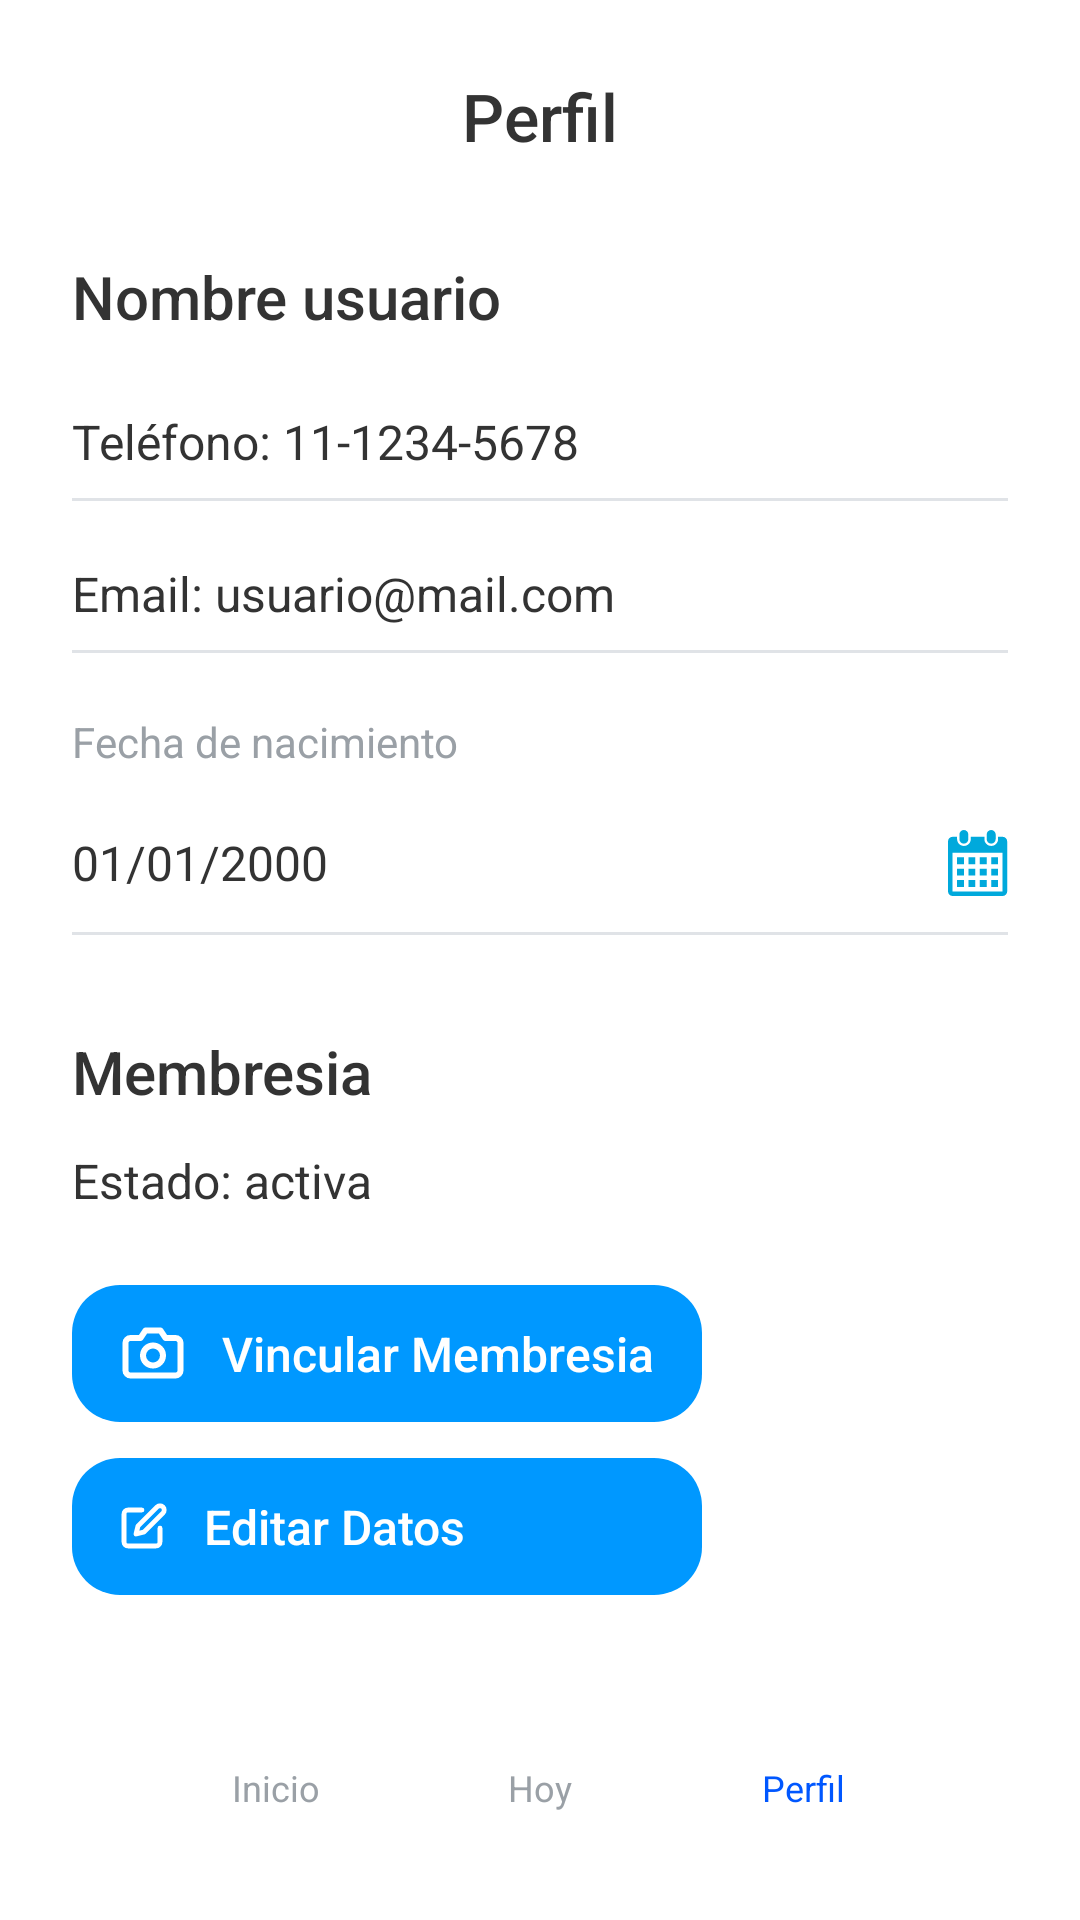

Android layout source for this screen:
<!-- AndroidManifest.xml: application theme Theme.Gym_app -->
<!-- res/layout/activity_perfil.xml -->
<?xml version="1.0" encoding="utf-8"?>
<androidx.constraintlayout.widget.ConstraintLayout xmlns:android="http://schemas.android.com/apk/res/android"
    xmlns:app="http://schemas.android.com/apk/res-auto"
    xmlns:tools="http://schemas.android.com/tools"
    android:layout_width="match_parent"
    android:layout_height="match_parent"
    android:background="@color/white"
    android:paddingStart="24dp"
    android:paddingTop="24dp"
    android:paddingEnd="24dp"
    android:paddingBottom="24dp"
    tools:context=".PerfilActivity">

    <TextView
        android:id="@+id/tv_title"
        android:layout_width="wrap_content"
        android:layout_height="wrap_content"
        android:fontFamily="sans-serif-medium"
        android:text="@string/perfil"
        android:textColor="@color/login_primary_text"
        android:textSize="22sp"
        app:layout_constraintEnd_toEndOf="parent"
        app:layout_constraintStart_toStartOf="parent"
        app:layout_constraintTop_toTopOf="parent" />

    <TextView
        android:id="@+id/tv_user_name"
        android:layout_width="0dp"
        android:layout_height="wrap_content"
        android:layout_marginTop="32dp"
        android:fontFamily="sans-serif-medium"
        android:text="Nombre usuario"
        android:textColor="@color/login_primary_text"
        android:textSize="20sp"
        app:layout_constraintEnd_toEndOf="parent"
        app:layout_constraintStart_toStartOf="parent"
        app:layout_constraintTop_toBottomOf="@id/tv_title" />

    <LinearLayout
        android:id="@+id/group_phone"
        android:layout_width="0dp"
        android:layout_height="wrap_content"
        android:layout_marginTop="24dp"
        android:orientation="vertical"
        app:layout_constraintEnd_toEndOf="parent"
        app:layout_constraintStart_toStartOf="parent"
        app:layout_constraintTop_toBottomOf="@id/tv_user_name">

        <TextView
            android:id="@+id/tv_phone"
            android:layout_width="match_parent"
            android:layout_height="wrap_content"
            android:text="Teléfono: 11-1234-5678"
            android:textColor="@color/login_primary_text"
            android:textSize="16sp" />

        <View
            android:layout_width="match_parent"
            android:layout_height="1dp"
            android:layout_marginTop="8dp"
            android:background="@color/login_divider" />
    </LinearLayout>

    <LinearLayout
        android:id="@+id/group_email"
        android:layout_width="0dp"
        android:layout_height="wrap_content"
        android:layout_marginTop="20dp"
        android:orientation="vertical"
        app:layout_constraintEnd_toEndOf="parent"
        app:layout_constraintStart_toStartOf="parent"
        app:layout_constraintTop_toBottomOf="@id/group_phone">

        <TextView
            android:id="@+id/tv_email"
            android:layout_width="match_parent"
            android:layout_height="wrap_content"
            android:text="Email: usuario@mail.com"
            android:textColor="@color/login_primary_text"
            android:textSize="16sp" />

        <View
            android:layout_width="match_parent"
            android:layout_height="1dp"
            android:layout_marginTop="8dp"
            android:background="@color/login_divider" />
    </LinearLayout>

    <LinearLayout
        android:id="@+id/group_birthdate"
        android:layout_width="0dp"
        android:layout_height="wrap_content"
        android:layout_marginTop="20dp"
        android:orientation="vertical"
        app:layout_constraintEnd_toEndOf="parent"
        app:layout_constraintStart_toStartOf="parent"
        app:layout_constraintTop_toBottomOf="@id/group_email">

        <TextView
            android:layout_width="wrap_content"
            android:layout_height="wrap_content"
            android:text="Fecha de nacimiento"
            android:textColor="@color/login_hint_text"
            android:textSize="14sp" />

        <TextView
            android:id="@+id/tv_birthdate"
            android:layout_width="match_parent"
            android:layout_height="wrap_content"
            android:layout_marginTop="8dp"
            android:background="@android:color/transparent"
            android:drawableEnd="@drawable/calendar"
            android:drawablePadding="8dp"
            android:paddingTop="12dp"
            android:paddingBottom="12dp"
            android:text="01/01/2000"
            android:textColor="@color/login_primary_text"
            android:textSize="16sp" />

        <View
            android:layout_width="match_parent"
            android:layout_height="1dp"
            android:background="@color/login_divider" />
    </LinearLayout>
    <TextView
        android:id="@+id/tv_membership_title"
        android:layout_width="wrap_content"
        android:layout_height="wrap_content"
        android:layout_marginTop="32dp"
        android:fontFamily="sans-serif-medium"
        android:text="Membresia"
        android:textColor="@color/login_primary_text"
        android:textSize="20sp"
        app:layout_constraintStart_toStartOf="parent"
        app:layout_constraintTop_toBottomOf="@id/group_birthdate" />

    <TextView
        android:id="@+id/tv_membership_status"
        android:layout_width="wrap_content"
        android:layout_height="wrap_content"
        android:layout_marginTop="12dp"
        android:text="Estado: activa"
        android:textColor="@color/login_primary_text"
        android:textSize="16sp"
        app:layout_constraintStart_toStartOf="parent"
        app:layout_constraintTop_toBottomOf="@id/tv_membership_title" />


    <LinearLayout
        android:id="@+id/group_membership_actions"
        android:layout_width="wrap_content"
        android:layout_height="wrap_content"
        android:layout_marginTop="24dp"
        android:gravity="center_horizontal"
        android:orientation="vertical"
        app:layout_constraintEnd_toEndOf="parent"
        app:layout_constraintHorizontal_bias="0.0"
        app:layout_constraintStart_toStartOf="parent"
        app:layout_constraintTop_toBottomOf="@id/tv_membership_status">

        <Button
            android:id="@+id/btn_link_membership"
            android:layout_width="wrap_content"
            android:layout_height="wrap_content"
            android:background="@drawable/blue_button"
            android:drawableLeft="@drawable/photo"
            android:drawablePadding="12dp"

            android:fontFamily="sans-serif-medium"
            android:gravity="center_vertical"
            android:paddingStart="16dp"
            android:paddingEnd="16dp"
            android:text="Vincular Membresia"
            android:textAllCaps="false"
            android:textColor="@color/white"
            android:textSize="16sp"
            app:backgroundTint="@null" />

        <Button
            android:id="@+id/btn_edit_profile"
            android:layout_width="match_parent"
            android:layout_height="wrap_content"
            android:layout_marginTop="12dp"
            android:background="@drawable/blue_button"
            android:drawableLeft="@drawable/edit_white"
            android:drawablePadding="12dp"
            android:fontFamily="sans-serif-medium"
            android:gravity="center_vertical"
            android:paddingStart="16dp"
            android:paddingEnd="16dp"
            android:text="Editar Datos"
            android:textAllCaps="false"
            android:textColor="@color/white"
            android:textSize="16sp"
            app:backgroundTint="@null" />
    </LinearLayout>

    <Button
        android:id="@+id/btn_save"
        android:layout_width="wrap_content"
        android:layout_height="wrap_content"
        android:layout_marginTop="36dp"
        android:background="#FF2E22"
        android:paddingStart="32dp"
        android:paddingEnd="32dp"
        android:text="Cerrar sesion"
        android:textAllCaps="false"
        android:textColor="@color/white"
        android:textSize="16sp"
        app:backgroundTint="@null"
        app:layout_constraintEnd_toEndOf="parent"
        app:layout_constraintHorizontal_bias="1.0"
        app:layout_constraintStart_toStartOf="parent"
        app:layout_constraintTop_toBottomOf="@id/group_membership_actions" />

    <LinearLayout
        android:id="@+id/bottom_nav"
        android:layout_width="0dp"
        android:layout_height="wrap_content"
        android:layout_marginTop="24dp"
        android:background="@color/white"
        android:elevation="8dp"
        android:orientation="horizontal"
        android:paddingStart="24dp"
        android:paddingTop="12dp"
        android:paddingEnd="24dp"
        android:paddingBottom="12dp"
        app:layout_constraintBottom_toBottomOf="parent"
        app:layout_constraintEnd_toEndOf="parent"
        app:layout_constraintStart_toStartOf="parent">

        <LinearLayout
            android:id="@+id/nav_home"
            android:layout_width="0dp"
            android:layout_height="wrap_content"
            android:layout_weight="1"
            android:gravity="center"
            android:orientation="vertical">

            <ImageView
                android:layout_width="28dp"
                android:layout_height="28dp"
                android:contentDescription="Inicio"
                app:srcCompat="@drawable/home" />

            <TextView
                android:layout_width="wrap_content"
                android:layout_height="wrap_content"
                android:layout_marginTop="4dp"
                android:text="Inicio"
                android:textColor="@color/login_hint_text"
                android:textSize="12sp" />
        </LinearLayout>

        <LinearLayout
            android:id="@+id/nav_today"
            android:layout_width="0dp"
            android:layout_height="wrap_content"
            android:layout_weight="1"
            android:gravity="center"
            android:orientation="vertical">

            <ImageView
                android:layout_width="28dp"
                android:layout_height="28dp"
                android:contentDescription="Hoy"
                app:srcCompat="@drawable/arm" />

            <TextView
                android:layout_width="wrap_content"
                android:layout_height="wrap_content"
                android:layout_marginTop="4dp"
                android:text="Hoy"
                android:textColor="@color/login_hint_text"
                android:textSize="12sp" />
        </LinearLayout>

        <LinearLayout
            android:id="@+id/nav_profile"
            android:layout_width="0dp"
            android:layout_height="wrap_content"
            android:layout_weight="1"
            android:gravity="center"
            android:orientation="vertical">

            <ImageView
                android:layout_width="28dp"
                android:layout_height="28dp"
                android:contentDescription="Perfil"
                app:srcCompat="@drawable/blue_profile" />

            <TextView
                android:layout_width="wrap_content"
                android:layout_height="wrap_content"
                android:layout_marginTop="4dp"
                android:text="Perfil"
                android:textColor="@color/blue"
                android:textSize="12sp" />
        </LinearLayout>
    </LinearLayout>

</androidx.constraintlayout.widget.ConstraintLayout>
<!-- resources referenced by this layout -->
<resources>
  <color name="blue">#0057FF</color>
  <color name="login_divider">#E0E3E7</color>
  <color name="login_hint_text">#9AA0A6</color>
  <color name="login_primary_text">#333333</color>
  <color name="white">#FFFFFFFF</color>
  <!-- drawable arm: vector/xml drawable (drawable, 3098 chars, omitted) -->
  <!-- drawable blue_button (drawable) -->
  <?xml version="1.0" encoding="utf-8"?>
  <shape xmlns:android="http://schemas.android.com/apk/res/android"
      android:shape="rectangle">
      <solid android:color="#0098FF" />
      <corners android:radius="16dp" />
      <padding
          android:left="12dp"
          android:top="12dp"
          android:right="12dp"
          android:bottom="12dp" />
  </shape>
  <!-- drawable blue_profile: vector/xml drawable (drawable, 5895 chars, omitted) -->
  <!-- drawable calendar: vector/xml drawable (drawable, 2077 chars, omitted) -->
  <!-- drawable edit_white (drawable) -->
  <vector xmlns:android="http://schemas.android.com/apk/res/android"
      android:width="16dp"
      android:height="16dp"
      android:viewportWidth="16"
      android:viewportHeight="16">
    <group>
      <clip-path
          android:pathData="M0,0h16v16h-16z"/>
      <path
          android:pathData="M7.333,2.667H2.667C2.313,2.667 1.974,2.807 1.724,3.057C1.474,3.307 1.333,3.646 1.333,4V13.333C1.333,13.687 1.474,14.026 1.724,14.276C1.974,14.526 2.313,14.667 2.667,14.667H12C12.354,14.667 12.693,14.526 12.943,14.276C13.193,14.026 13.333,13.687 13.333,13.333V8.667M12.333,1.667C12.599,1.401 12.958,1.252 13.333,1.252C13.708,1.252 14.068,1.401 14.333,1.667C14.599,1.932 14.748,2.292 14.748,2.667C14.748,3.042 14.599,3.401 14.333,3.667L8,10L5.333,10.667L6,8L12.333,1.667Z"
          android:strokeLineJoin="round"
          android:strokeWidth="1.6"
          android:fillColor="#00000000"
          android:strokeColor="#FFFFFF"
          android:strokeLineCap="round"/>
    </group>
  </vector>
  <!-- drawable home (drawable) -->
  <vector xmlns:android="http://schemas.android.com/apk/res/android"
      android:width="32dp"
      android:height="32dp"
      android:viewportWidth="32"
      android:viewportHeight="32">
    <path
        android:pathData="M15.68,0L9.452,6.228V3.737H4.396V11.21L0,15.607L0.879,16.486L15.68,1.759L30.481,16.486L31.36,15.607L15.68,0ZM5.715,4.982H8.206V7.474L5.715,9.965V4.982ZM4.396,16.266V31.214H13.189V22.494H18.171V31.214H26.964V16.266L15.68,4.982L4.396,16.266ZM25.645,29.968H19.417V21.249H11.943V29.968H5.715V16.779L15.68,6.741L25.645,16.779V29.968Z"
        android:fillColor="#000000"
        android:fillType="evenOdd"/>
  </vector>
  <!-- drawable photo (drawable) -->
  <vector xmlns:android="http://schemas.android.com/apk/res/android"
      android:width="22dp"
      android:height="20dp"
      android:viewportWidth="22"
      android:viewportHeight="20">
    <path
        android:pathData="M20.167,15.833C20.167,16.275 19.991,16.699 19.678,17.012C19.366,17.324 18.942,17.5 18.5,17.5H3.5C3.058,17.5 2.634,17.324 2.322,17.012C2.009,16.699 1.833,16.275 1.833,15.833V6.667C1.833,6.225 2.009,5.801 2.322,5.488C2.634,5.176 3.058,5 3.5,5H6.833L8.5,2.5H13.5L15.167,5H18.5C18.942,5 19.366,5.176 19.678,5.488C19.991,5.801 20.167,6.225 20.167,6.667V15.833Z"
        android:strokeLineJoin="round"
        android:strokeWidth="2"
        android:fillColor="#00000000"
        android:strokeColor="#FFFFFF"
        android:strokeLineCap="round"/>
    <path
        android:pathData="M11,14.167C12.841,14.167 14.333,12.674 14.333,10.833C14.333,8.992 12.841,7.5 11,7.5C9.159,7.5 7.667,8.992 7.667,10.833C7.667,12.674 9.159,14.167 11,14.167Z"
        android:strokeLineJoin="round"
        android:strokeWidth="2"
        android:fillColor="#00000000"
        android:strokeColor="#FFFFFF"
        android:strokeLineCap="round"/>
  </vector>
  <string name="perfil">Perfil</string>
</resources>
